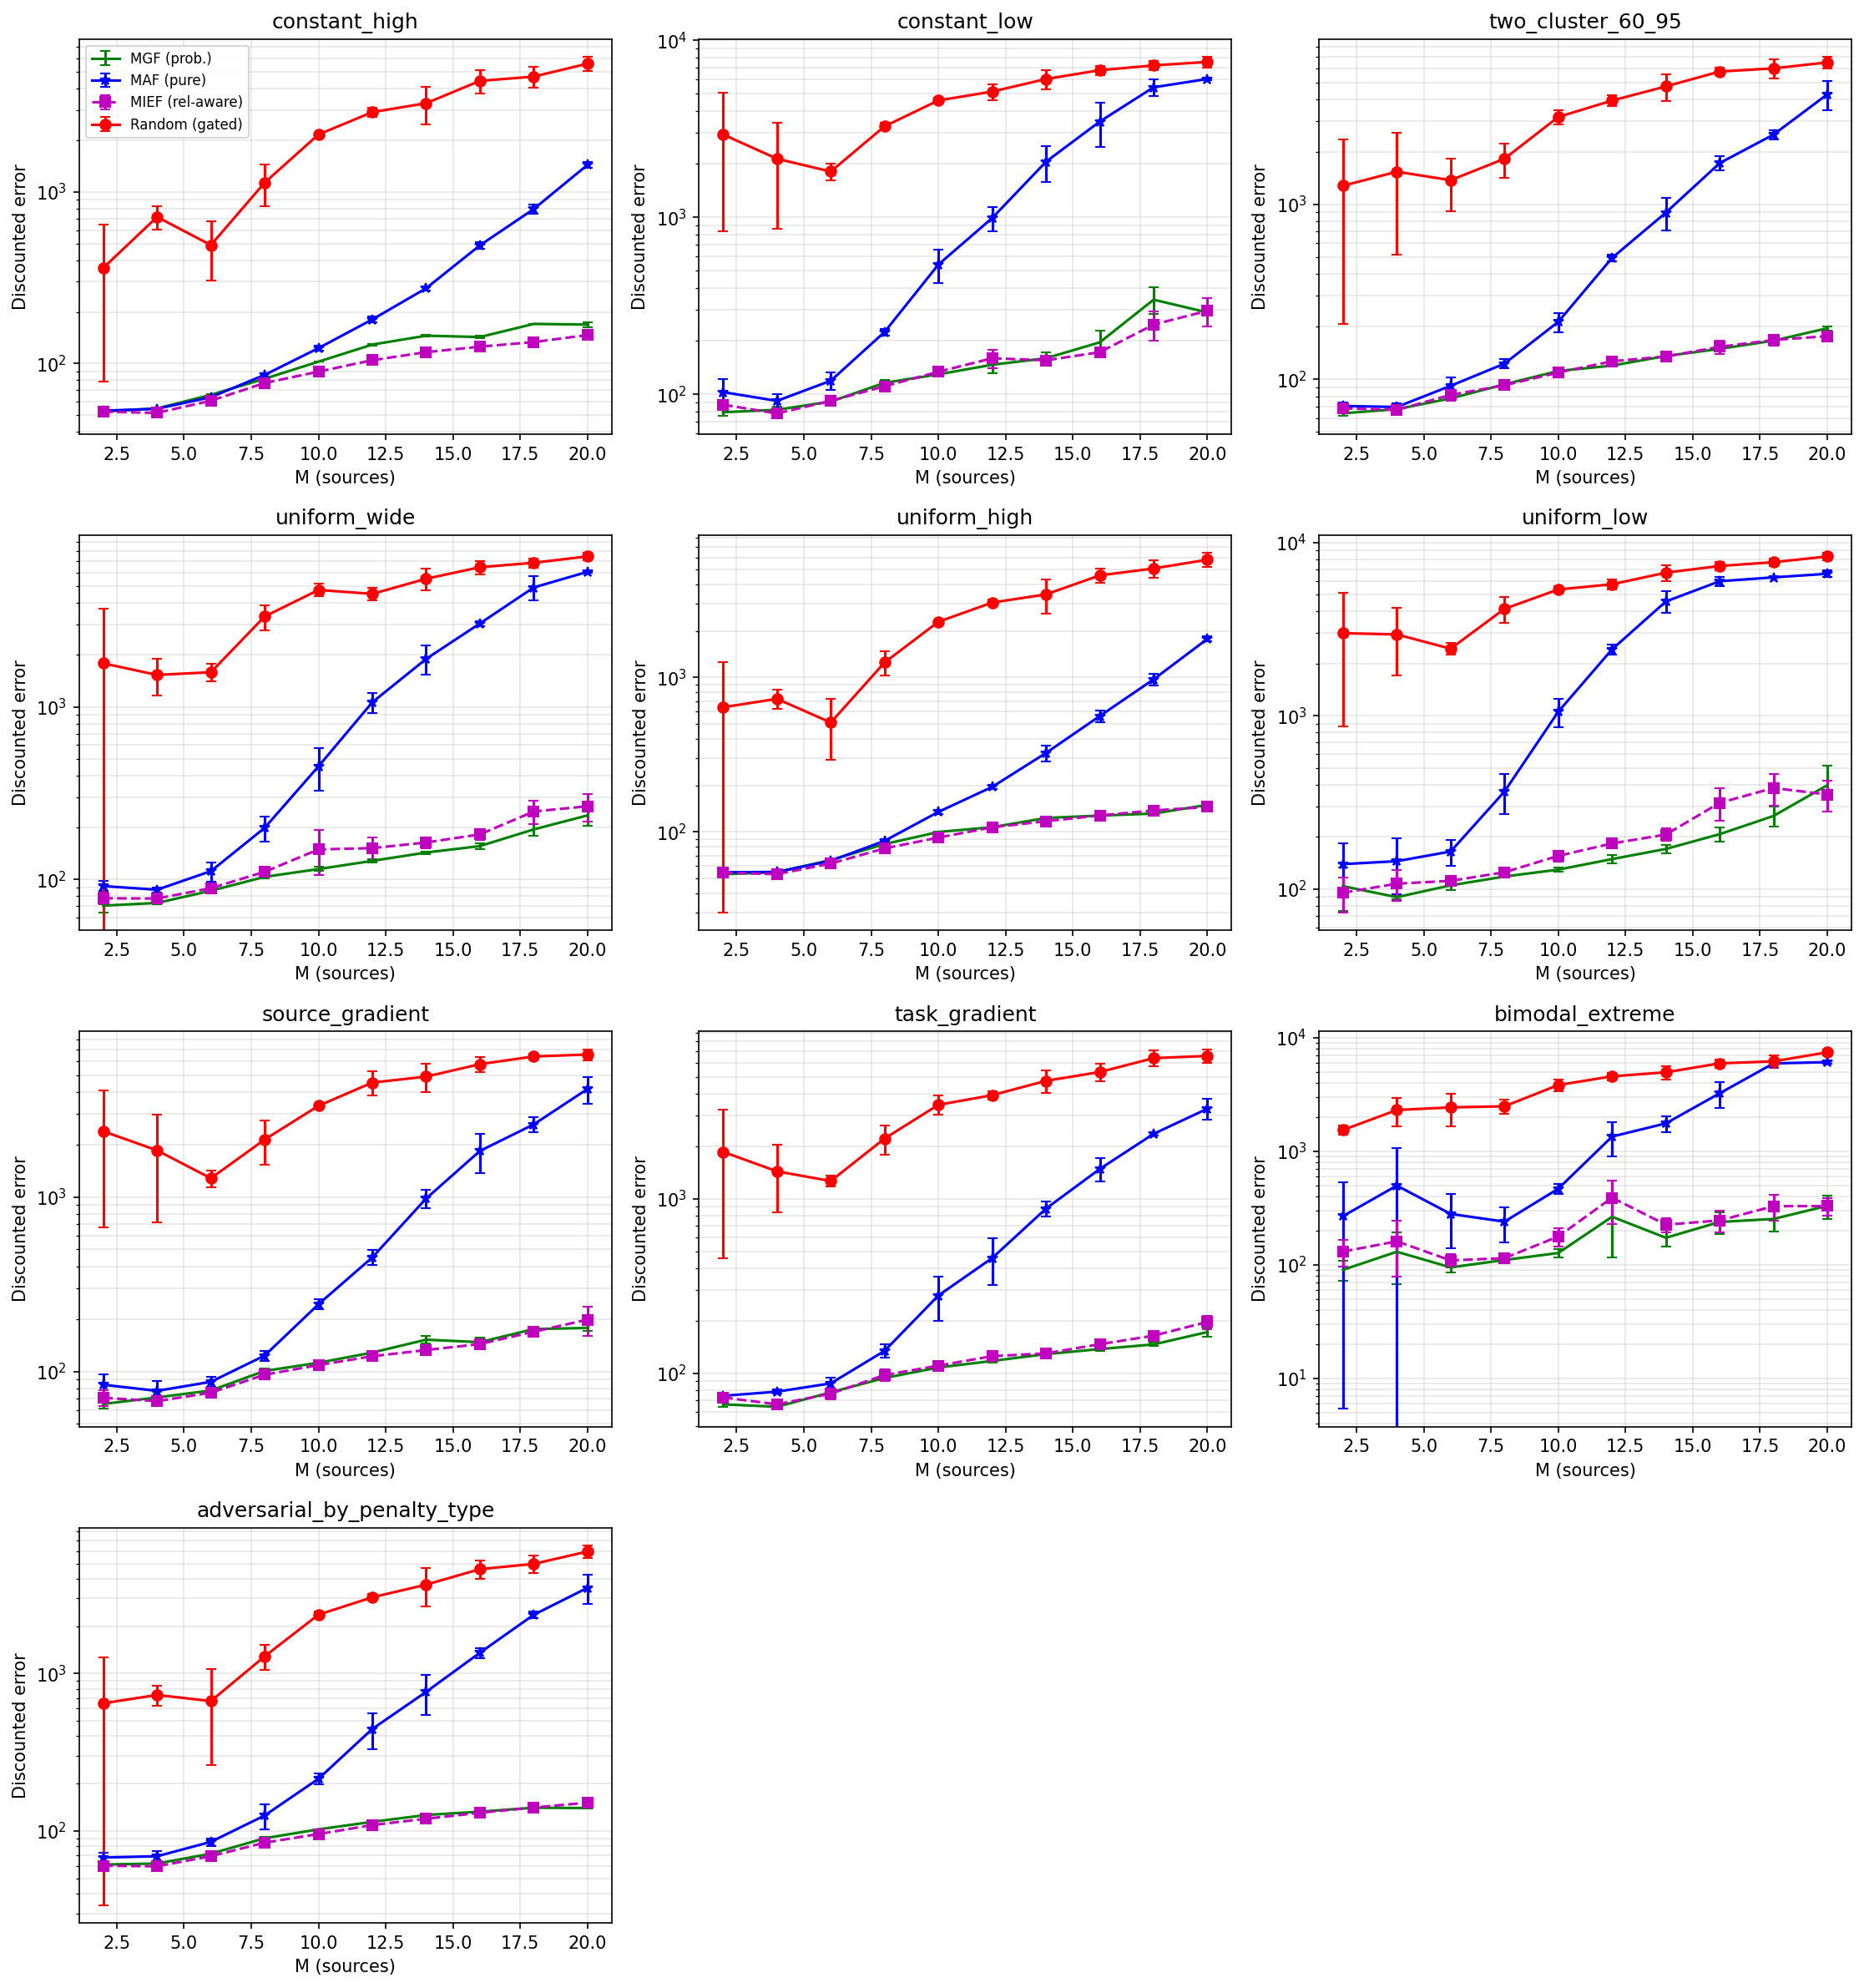

Recreate this plot in Python.
"""
ErrorVsSources_probabilistic.py - probabilistic-link ErrorVsSources experiment.

For each q profile, sweep M (sources) and compare:
    MGF probabilistic, MAF probabilistic (pure), MIEF probabilistic
    (reliability-aware), Random probabilistic (gated).

Optional extra rows: MAF reliability-aware and pure MIEF, controlled by
INFOCOM_EXTRA_POLICIES=1.

Configuration via env vars:
    INFOCOM_TITER              (default 1000)
    INFOCOM_MC_TRIALS          (default 10)
    INFOCOM_SEED               (default 0)
    INFOCOM_SOURCES            (default '2,4,6,8,10,12,14,16,18,20')
    INFOCOM_PROFILES           (default = list_q_profiles())
    INFOCOM_EXTRA_POLICIES     (default 0)
    INFOCOM_SUBGRADIENT_METHOD (optional override; default = read recommended
                                 method from recommended_subgradient_methods.json
                                 for the "probabilistic" key)

Outputs (next to this file):
    ErrorVsSources_probabilistic_data.csv
    ErrorVsSources_probabilistic_summary.csv
    ErrorVsSources_probabilistic.png
    q_profiles_probabilistic.npz
"""
import os
import sys
import csv
import json
import time
import numpy as np
import matplotlib

if not os.environ.get("MPLBACKEND"):
    matplotlib.use("Agg")
import matplotlib.pyplot as plt   # noqa: E402

sys.path.insert(0, os.path.dirname(os.path.abspath(__file__)))

from MGF1_probabilistic import MGF1_probabilistic
from MAF1_probabilistic import MAF1_probabilistic
from MIEF1_probabilistic import MIEF1_probabilistic
from randpolicy_probabilistic import randpolicy_probabilistic
from probability_profiles_probabilistic import (
    make_q_profile,
    list_q_profiles,
)


TITER = int(os.environ.get("INFOCOM_TITER", "1000"))
MC_TRIALS = int(os.environ.get("INFOCOM_MC_TRIALS", "10"))
SEED = int(os.environ.get("INFOCOM_SEED", "0"))
EXTRA_POLICIES = int(os.environ.get("INFOCOM_EXTRA_POLICIES", "0"))


def _resolve_subgradient_method():
    """Read recommended_subgradient_methods.json unless overridden by env."""
    override = os.environ.get("INFOCOM_SUBGRADIENT_METHOD")
    if override:
        return override.strip(), "env override"
    here = os.path.dirname(os.path.abspath(__file__))
    path = os.path.join(here, "recommended_subgradient_methods.json")
    if os.path.exists(path):
        try:
            with open(path) as f:
                rec = json.load(f)
            method = rec.get("probabilistic", {}).get(
                "recommended_method", "harmonic"
            )
            return method, f"from {os.path.basename(path)}"
        except Exception:
            pass
    return "harmonic", "default fallback (no precheck recommendation found)"


SUBGRAD_METHOD, SUBGRAD_SOURCE = _resolve_subgradient_method()


def _parse_int_list(s, default):
    if not s:
        return default
    return [int(x) for x in s.split(",") if x.strip()]


SOURCES = _parse_int_list(os.environ.get("INFOCOM_SOURCES"),
                          list(range(2, 21, 2)))
PROFILES_ENV = os.environ.get("INFOCOM_PROFILES")
PROFILES = ([p.strip() for p in PROFILES_ENV.split(",") if p.strip()]
            if PROFILES_ENV else list_q_profiles())


def _make_penalty(km, B):
    p = np.zeros((km, B))
    for j in range(1, km + 1):
        if j % 3 == 0:
            p[j - 1, :B] = np.arange(1, B + 1)
        elif j % 3 == 1:
            p[j - 1, :B] = 10 * np.log(np.arange(1, B + 1))
        else:
            p[j - 1, :B] = np.exp(0.5 * np.arange(1, B + 1))
    return p


def _stats(result):
    """Coerce policy output (scalar or dict) to (mean, std)."""
    if isinstance(result, dict):
        return result['mean'], result['std']
    return float(result), 0.0


def main():
    print(f"Running probabilistic ErrorVsSources sweep")
    print(f"  TITER={TITER}, MC_TRIALS={MC_TRIALS}, SEED={SEED}")
    print(f"  SOURCES={SOURCES}")
    print(f"  PROFILES={PROFILES}")
    print(f"  EXTRA_POLICIES={EXTRA_POLICIES}")
    print(f"  SUBGRAD_METHOD={SUBGRAD_METHOD}  ({SUBGRAD_SOURCE})")

    here = os.path.dirname(os.path.abspath(__file__))

    B = 20
    km = 9
    p = _make_penalty(km, B)
    N = 10
    T = 100
    K = T
    gamma = 0.9

    policies = ["MGF", "MAF", "MIEF", "Random"]
    if EXTRA_POLICIES:
        policies += ["MAF_relaware", "MIEF_pure"]

    rows = []
    summary_rows = []
    q_archive = {}   # for npz dump
    t_global = time.perf_counter()

    for profile in PROFILES:
        print(f"\n--- profile: {profile} ---")
        for M in SOURCES:
            n = np.ones((M, km))
            c = np.ones((M, km)) * 2
            w = np.ones((M, km))   # probabilistic experiment: w=1 everywhere
            q, meta = make_q_profile(profile, M, km, seed=SEED)
            q_archive[f"{profile}_M{M}"] = q

            t_pair = time.perf_counter()

            res = {}
            res["MGF"] = MGF1_probabilistic(
                M, N, km, T, B, K, n, c, w, gamma, p, q,
                titer=TITER, subgradient_method=SUBGRAD_METHOD,
                seed=SEED, mc_trials=MC_TRIALS, verbose=False,
            )
            res["MAF"] = MAF1_probabilistic(
                M, N, km, T, B, K, n, c, w, gamma, p, q,
                seed=SEED, mc_trials=MC_TRIALS,
                reliability_aware=False, verbose=False,
            )
            res["MIEF"] = MIEF1_probabilistic(
                M, N, km, T, B, K, n, c, w, gamma, p, q,
                seed=SEED, mc_trials=MC_TRIALS,
                reliability_aware=True, verbose=False,
            )
            res["Random"] = randpolicy_probabilistic(
                M, N, km, T, B, K, n, c, w, gamma, p, q,
                seed=SEED, mc_trials=MC_TRIALS,
                gated=True, verbose=False,
            )
            if EXTRA_POLICIES:
                res["MAF_relaware"] = MAF1_probabilistic(
                    M, N, km, T, B, K, n, c, w, gamma, p, q,
                    seed=SEED, mc_trials=MC_TRIALS,
                    reliability_aware=True, verbose=False,
                )
                res["MIEF_pure"] = MIEF1_probabilistic(
                    M, N, km, T, B, K, n, c, w, gamma, p, q,
                    seed=SEED, mc_trials=MC_TRIALS,
                    reliability_aware=False, verbose=False,
                )

            pair_runtime = time.perf_counter() - t_pair
            print(f"  M={M:>3d}: " + ", ".join(
                f"{name}={_stats(res[name])[0]:.3g}"
                for name in policies
            ) + f"   ({pair_runtime:.1f}s)")

            for policy in policies:
                mean_e, std_e = _stats(res[policy])
                rows.append({
                    "profile": profile,
                    "M": M,
                    "policy": policy,
                    "mean_error": mean_e,
                    "std_error": std_e,
                    "seed": SEED,
                    "titer": TITER,
                    "mc_trials": MC_TRIALS,
                    "subgradient_method": SUBGRAD_METHOD,
                    "q_min": meta["q_min"],
                    "q_max": meta["q_max"],
                    "q_mean": meta["q_mean"],
                    "q_std": meta["q_std"],
                })

        for policy in policies:
            errors = [r["mean_error"] for r in rows
                      if r["profile"] == profile and r["policy"] == policy]
            summary_rows.append({
                "profile": profile,
                "policy": policy,
                "mean_over_M": float(np.mean(errors)),
                "median_over_M": float(np.median(errors)),
                "max_over_M": float(np.max(errors)),
                "min_over_M": float(np.min(errors)),
            })

    total_runtime = time.perf_counter() - t_global
    print(f"\nTotal runtime: {total_runtime:.1f}s")

    # --- write CSVs ---
    data_csv = os.path.join(here, "ErrorVsSources_probabilistic_data.csv")
    with open(data_csv, "w", newline="") as f:
        writer = csv.DictWriter(f, fieldnames=list(rows[0].keys()))
        writer.writeheader()
        writer.writerows(rows)
    print(f"Wrote {data_csv}")

    summary_csv = os.path.join(here, "ErrorVsSources_probabilistic_summary.csv")
    with open(summary_csv, "w", newline="") as f:
        writer = csv.DictWriter(f, fieldnames=list(summary_rows[0].keys()))
        writer.writeheader()
        writer.writerows(summary_rows)
    print(f"Wrote {summary_csv}")

    # --- q matrices ---
    np.savez(os.path.join(here, "q_profiles_probabilistic.npz"), **q_archive)

    # --- plot: one subplot per profile ---
    n_profiles = len(PROFILES)
    n_cols = min(3, n_profiles)
    n_rows = (n_profiles + n_cols - 1) // n_cols
    fig, axes = plt.subplots(n_rows, n_cols, figsize=(5 * n_cols, 4 * n_rows),
                             squeeze=False)
    style = {
        "MGF":          ("g-", "MGF (prob.)"),
        "MAF":          ("b*-", "MAF (pure)"),
        "MIEF":         ("ms--", "MIEF (rel-aware)"),
        "Random":       ("ro-", "Random (gated)"),
        "MAF_relaware": ("c^-", "MAF (rel-aware)"),
        "MIEF_pure":    ("yP--", "MIEF (pure)"),
    }
    for idx, profile in enumerate(PROFILES):
        ax = axes[idx // n_cols][idx % n_cols]
        for policy in policies:
            ys = [r["mean_error"] for r in rows
                  if r["profile"] == profile and r["policy"] == policy]
            stds = [r["std_error"] for r in rows
                    if r["profile"] == profile and r["policy"] == policy]
            fmt, label = style.get(policy, ("k-", policy))
            ax.errorbar(SOURCES, ys, yerr=stds, fmt=fmt,
                        label=label, linewidth=1.5, markersize=6, capsize=3)
        ax.set_title(profile)
        ax.set_xlabel("M (sources)")
        ax.set_ylabel("Discounted error")
        try:
            ax.set_yscale("log")
        except Exception:
            pass
        ax.grid(True, which="both", alpha=0.3)
        if idx == 0:
            ax.legend(loc="best", fontsize=8)

    # Hide unused axes.
    for idx in range(n_profiles, n_rows * n_cols):
        axes[idx // n_cols][idx % n_cols].axis("off")

    plt.tight_layout()
    out = os.path.join(here, "ErrorVsSources_probabilistic.png")
    plt.savefig(out, dpi=150, bbox_inches="tight")
    print(f"Saved plot to {out}")


if __name__ == "__main__":
    main()
